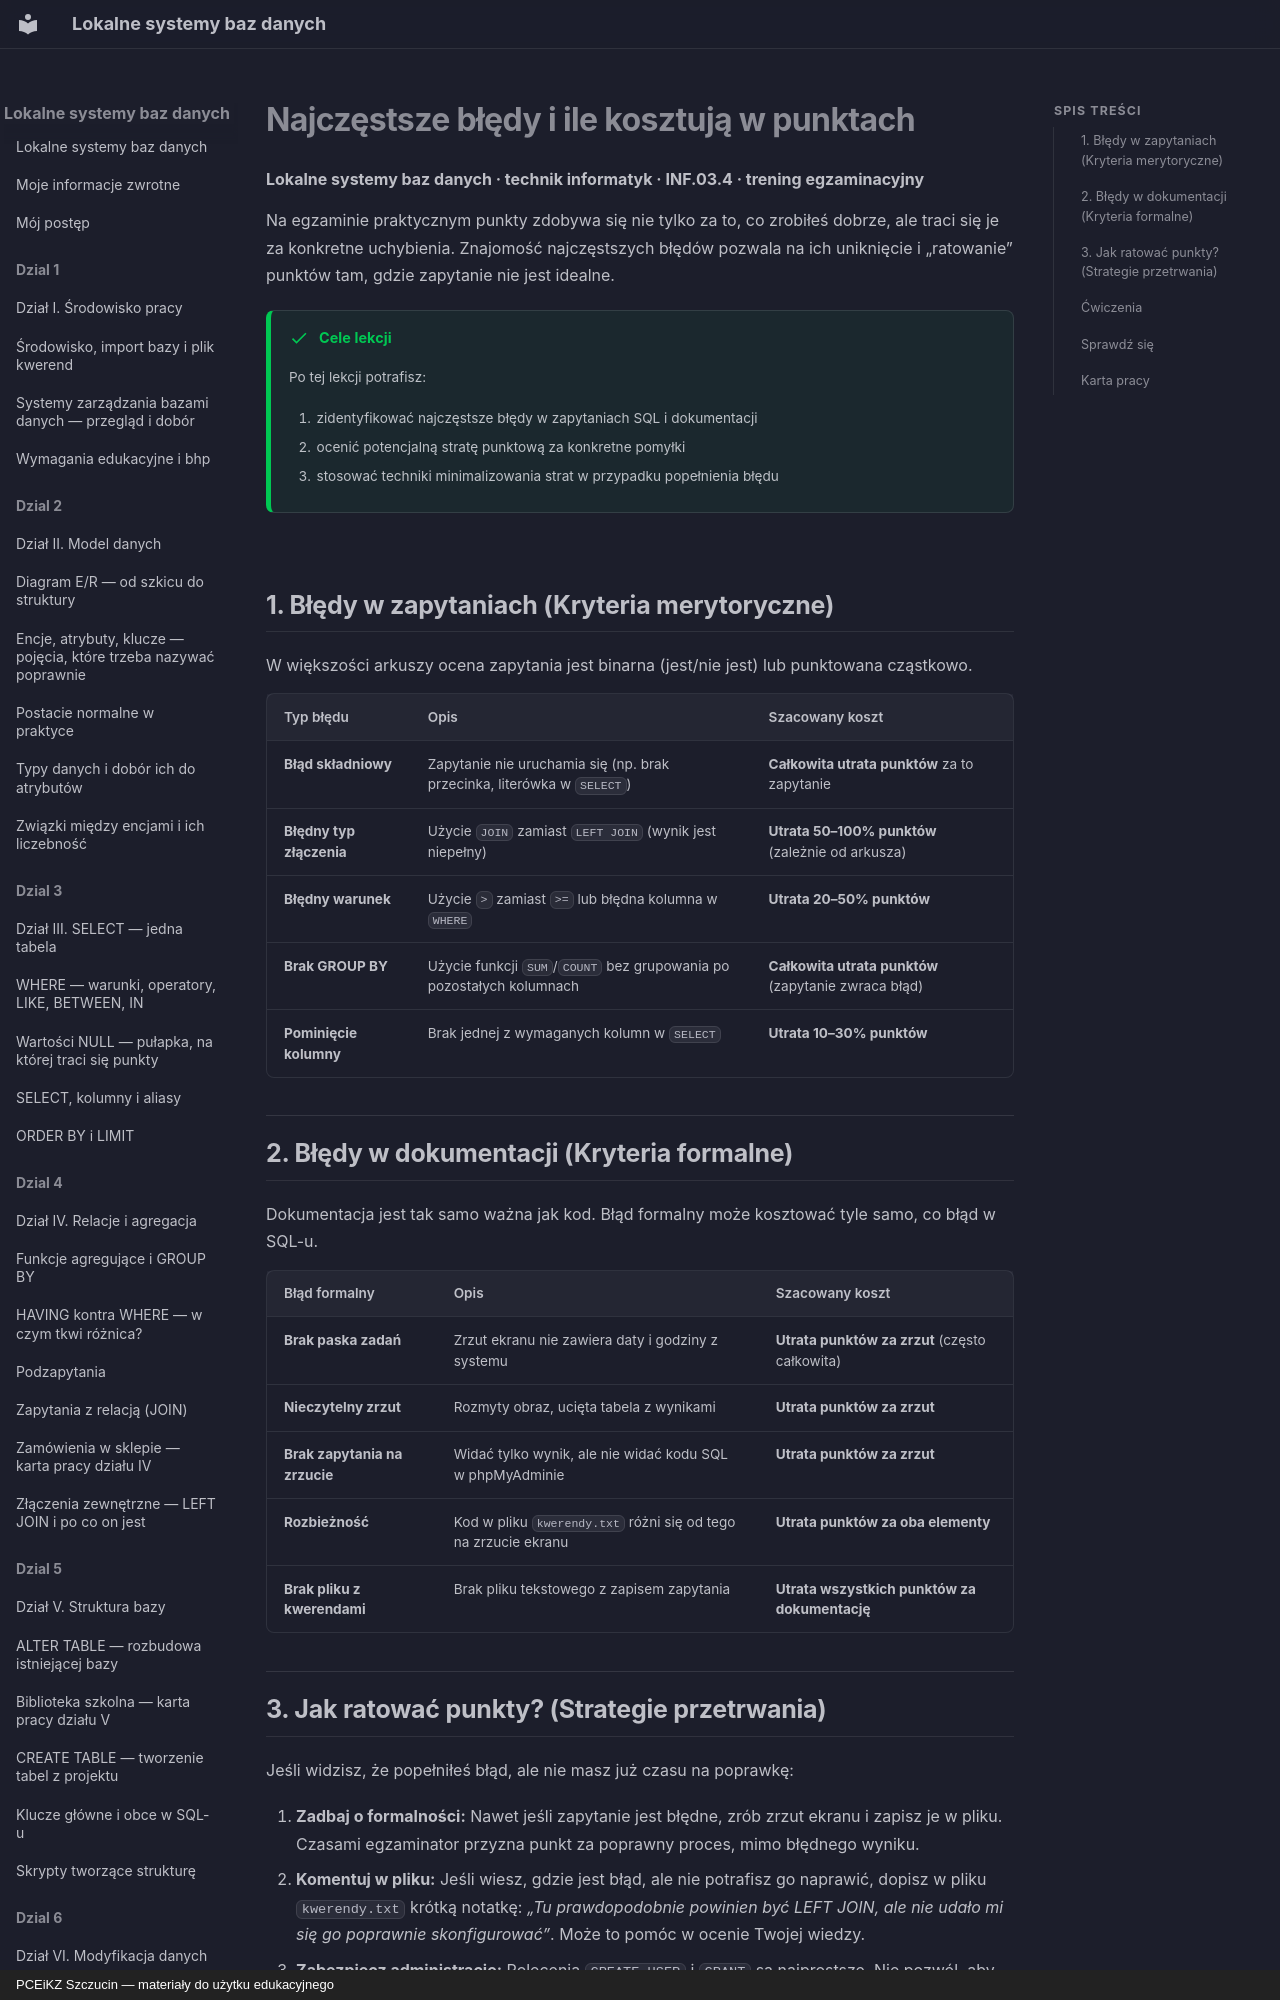

repository: JosiMate/lsbd · page: trening/bledy-punkty/index.html · generator: mkdocs · copyright: PCEiKZ Szczucin — materiały do użytku edukacyjnego

# Najczęstsze błędy i ile kosztują w punktach
**Lokalne systemy baz danych · technik informatyk · INF.03.4 · trening egzaminacyjny**

Na egzaminie praktycznym punkty zdobywa się nie tylko za to, co zrobiłeś dobrze, ale traci się je za konkretne uchybienia. Znajomość najczęstszych błędów pozwala na ich uniknięcie i „ratowanie” punktów tam, gdzie zapytanie nie jest idealne.

!!! success "Cele lekcji"

    Po tej lekcji potrafisz:

    1. zidentyfikować najczęstsze błędy w zapytaniach SQL i dokumentacji
    2. ocenić potencjalną stratę punktową za konkretne pomyłki
    3. stosować techniki minimalizowania strat w przypadku popełnienia błędu

## 1. Błędy w zapytaniach (Kryteria merytoryczne)

W większości arkuszy ocena zapytania jest binarna (jest/nie jest) lub punktowana cząstkowo.

| Typ błędu | Opis | Szacowany koszt |
| :--- | :--- | :--- |
| **Błąd składniowy** | Zapytanie nie uruchamia się (np. brak przecinka, literówka w `SELECT`) | **Całkowita utrata punktów** za to zapytanie |
| **Błędny typ złączenia** | Użycie `JOIN` zamiast `LEFT JOIN` (wynik jest niepełny) | **Utrata 50–100% punktów** (zależnie od arkusza) |
| **Błędny warunek** | Użycie `>` zamiast `>=` lub błędna kolumna w `WHERE` | **Utrata 20–50% punktów** |
| **Brak GROUP BY** | Użycie funkcji `SUM`/`COUNT` bez grupowania po pozostałych kolumnach | **Całkowita utrata punktów** (zapytanie zwraca błąd) |
| **Pominięcie kolumny** | Brak jednej z wymaganych kolumn w `SELECT` | **Utrata 10–30% punktów** |

## 2. Błędy w dokumentacji (Kryteria formalne)

Dokumentacja jest tak samo ważna jak kod. Błąd formalny może kosztować tyle samo, co błąd w SQL-u.

| Błąd formalny | Opis | Szacowany koszt |
| :--- | :--- | :--- |
| **Brak paska zadań** | Zrzut ekranu nie zawiera daty i godziny z systemu | **Utrata punktów za zrzut** (często całkowita) |
| **Nieczytelny zrzut** | Rozmyty obraz, ucięta tabela z wynikami | **Utrata punktów za zrzut** |
| **Brak zapytania na zrzucie** | Widać tylko wynik, ale nie widać kodu SQL w phpMyAdminie | **Utrata punktów za zrzut** |
| **Rozbieżność** | Kod w pliku `kwerendy.txt` różni się od tego na zrzucie ekranu | **Utrata punktów za oba elementy** |
| **Brak pliku z kwerendami** | Brak pliku tekstowego z zapisem zapytania | **Utrata wszystkich punktów za dokumentację** |

## 3. Jak ratować punkty? (Strategie przetrwania)

Jeśli widzisz, że popełniłeś błąd, ale nie masz już czasu na poprawkę:

1. **Zadbaj o formalności:** Nawet jeśli zapytanie jest błędne, zrób zrzut ekranu i zapisz je w pliku. Czasami egzaminator przyzna punkt za poprawny proces, mimo błędnego wyniku.
2. **Komentuj w pliku:** Jeśli wiesz, gdzie jest błąd, ale nie potrafisz go naprawić, dopisz w pliku `kwerendy.txt` krótką notatkę: *„Tu prawdopodobnie powinien być LEFT JOIN, ale nie udało mi się go poprawnie skonfigurować”*. Może to pomóc w ocenie Twojej wiedzy.
3. **Zabezpiecz administrację:** Polecenia `CREATE USER` i `GRANT` są najprostsze. Nie pozwól, aby błąd w jednym trudnym zapytaniu odciągnął Cię od tych pewnych punktów.

---
